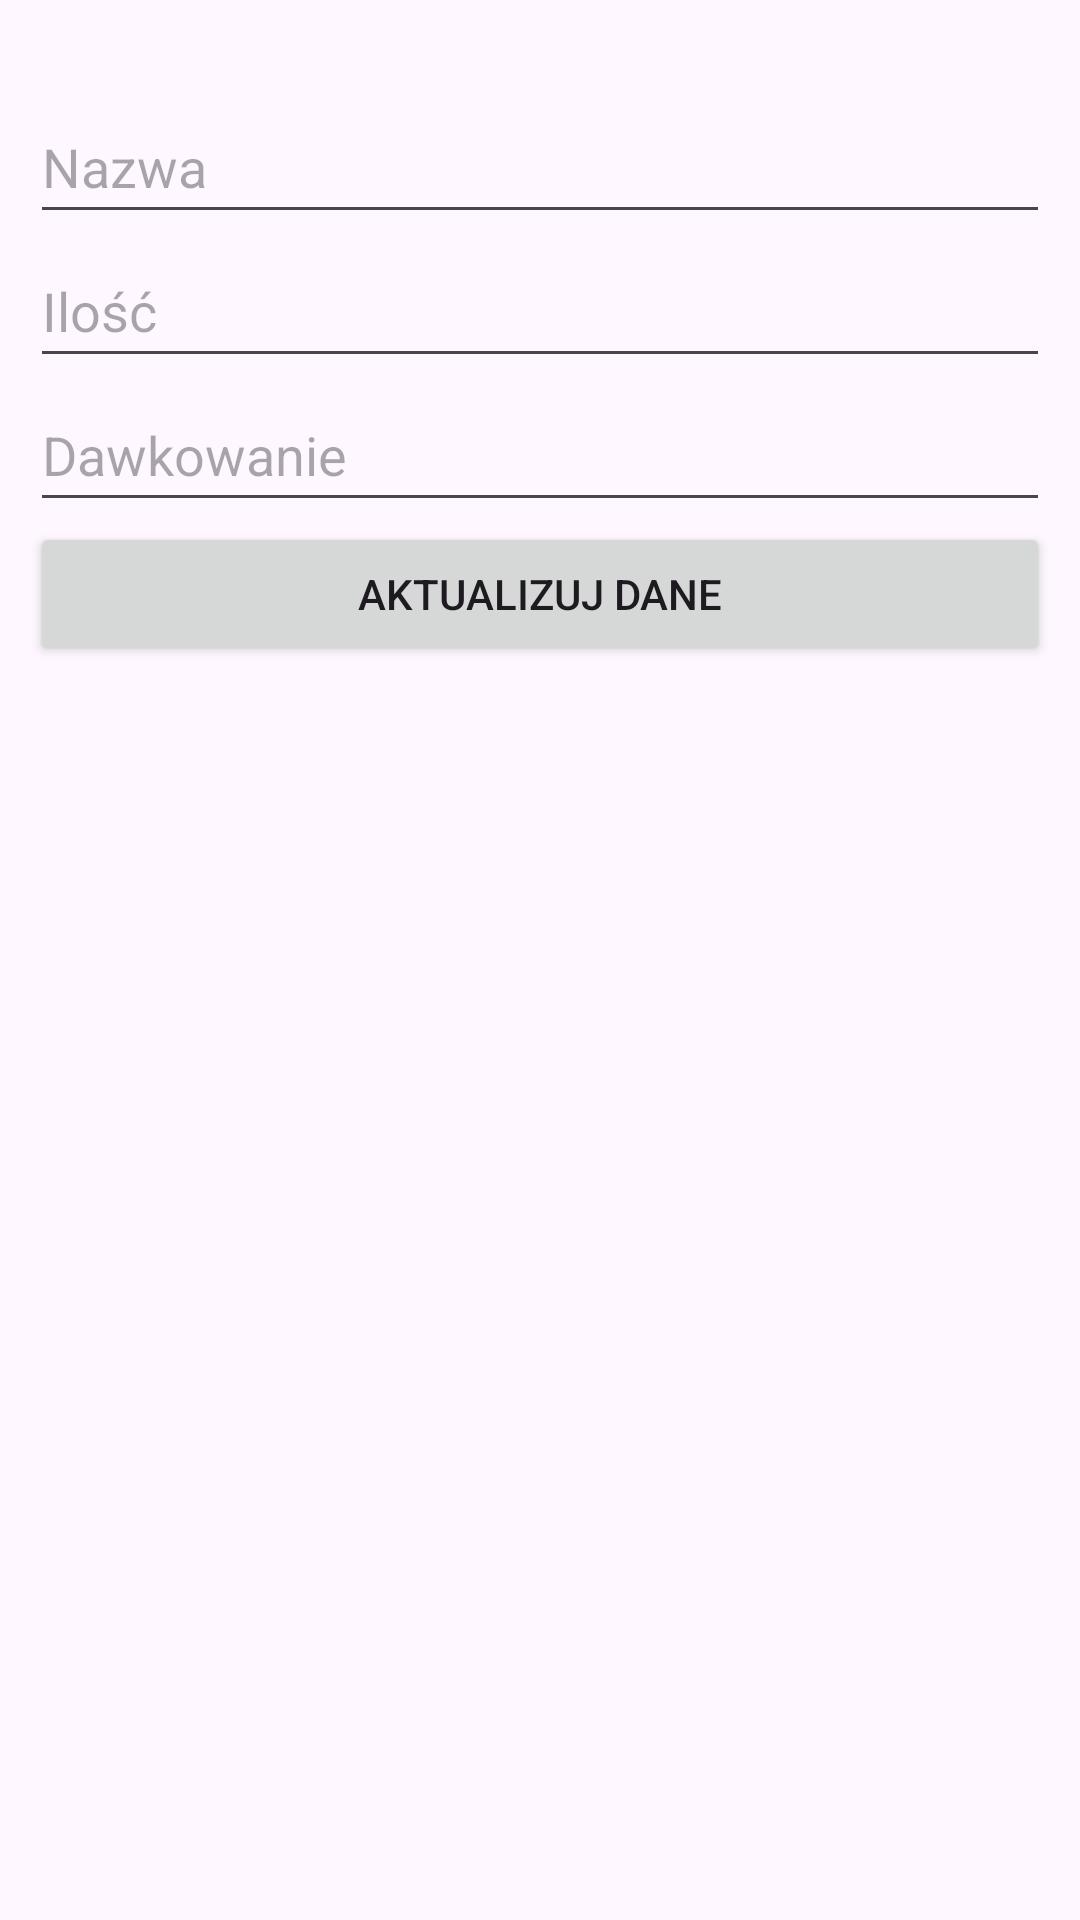

This screen was rendered from an Android layout file. Write that file and the resources it references.
<!-- AndroidManifest.xml: application theme Theme.KotlinFirebaseApp -->
<!-- res/layout/update_dialog.xml -->
<?xml version="1.0" encoding="utf-8"?>
<androidx.constraintlayout.widget.ConstraintLayout xmlns:android="http://schemas.android.com/apk/res/android"
    xmlns:tools="http://schemas.android.com/tools"
    android:layout_width="match_parent"
    android:layout_height="match_parent">


    <LinearLayout
        android:layout_width="match_parent"
        android:layout_height="match_parent"
        android:orientation="vertical"
        android:padding="10dp"
        tools:layout_editor_absoluteX="1dp"
        tools:layout_editor_absoluteY="1dp">

        <EditText
            android:id="@+id/etDrugName"
            android:layout_width="match_parent"
            android:layout_height="wrap_content"
            android:layout_marginTop="20dp"
            android:hint="Nazwa"
            android:inputType="text"
            android:minHeight="48dp" />

        <EditText
            android:id="@+id/etDrugCount"
            android:layout_width="match_parent"
            android:layout_height="wrap_content"
            android:hint="Ilość"
            android:inputType="text"
            android:minHeight="48dp" />

        <EditText
            android:id="@+id/etDozeTimes"
            android:layout_width="match_parent"
            android:layout_height="wrap_content"
            android:hint="Dawkowanie"
            android:inputType="text"
            android:minHeight="48dp" />

        <Button
            android:id="@+id/btnUpdateData"
            android:layout_width="match_parent"
            android:layout_height="wrap_content"
            android:text="Aktualizuj Dane" />
    </LinearLayout>
</androidx.constraintlayout.widget.ConstraintLayout>
<!-- resources referenced by this layout -->
<resources>
  <style name="Theme.KotlinFirebaseApp" parent="Base.Theme.KotlinFirebaseApp" />
  <style name="Base.Theme.KotlinFirebaseApp" parent="Theme.Material3.DayNight.NoActionBar">
          
          
      </style>
</resources>
